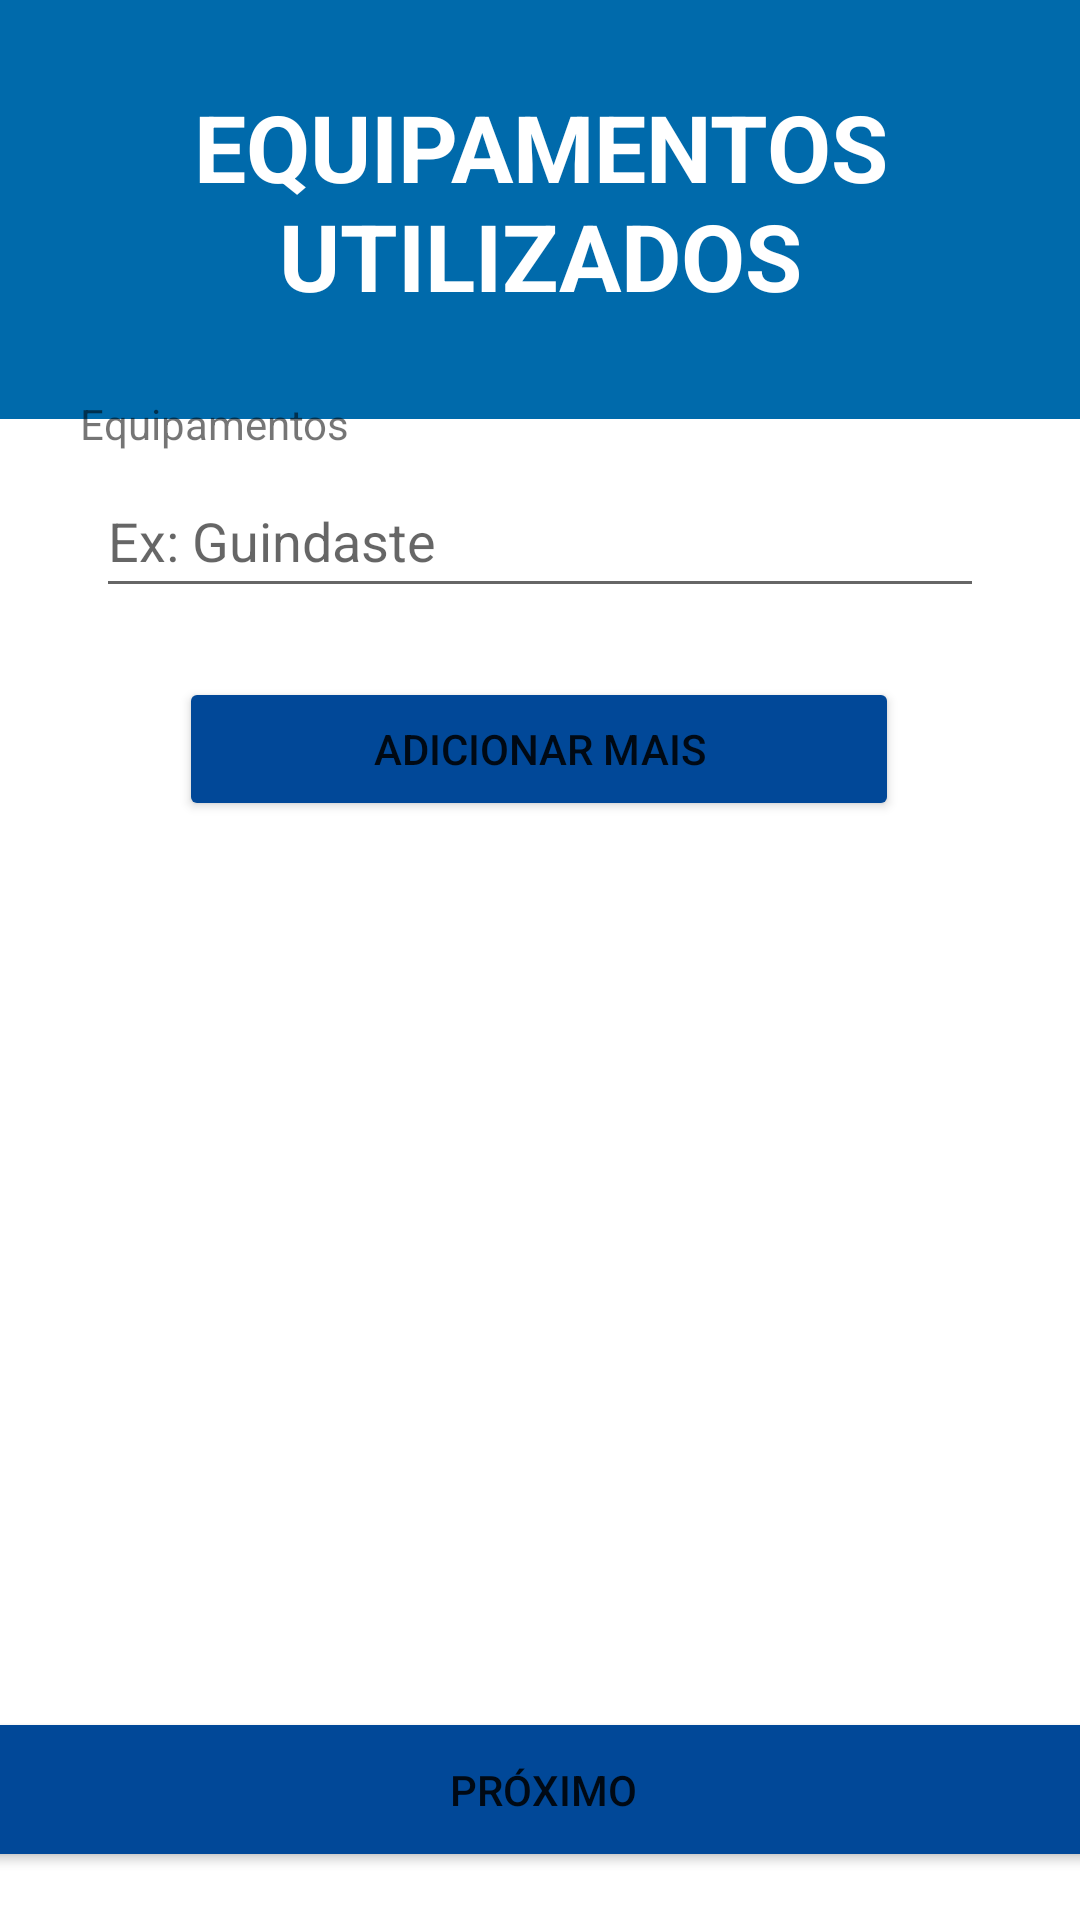

Here is an Android app screen rendered from its layout file. Give the layout XML and the strings, colors and styles it references.
<!-- AndroidManifest.xml: application theme Theme.HackathonAlfa -->
<!-- res/layout/activity_equipamentos.xml -->
<?xml version="1.0" encoding="utf-8"?>
<androidx.constraintlayout.widget.ConstraintLayout xmlns:android="http://schemas.android.com/apk/res/android"
    xmlns:app="http://schemas.android.com/apk/res-auto"
    xmlns:tools="http://schemas.android.com/tools"
    android:layout_width="match_parent"
    android:layout_height="match_parent"
    tools:context="com.hackathon.alfa.AvaliacaoActivity">

    <ImageView
        android:id="@+id/imageView6"
        android:layout_width="438dp"
        android:layout_height="218dp"
        android:layout_marginBottom="25dp"
        android:background="@drawable/_06aab__1_"
        app:layout_constraintBottom_toBottomOf="@+id/textView"
        app:layout_constraintEnd_toEndOf="parent"
        app:layout_constraintHorizontal_bias="0.518"
        app:layout_constraintStart_toStartOf="parent"
        app:layout_constraintTop_toTopOf="parent"
        app:layout_constraintVertical_bias="0.576"
        app:srcCompat="@drawable/_06aab__1_" />

    <Button
        android:id="@+id/button3"
        android:layout_width="240dp"
        android:layout_height="48dp"
        android:layout_marginTop="5dp"
        android:backgroundTint="#014898"
        android:text="Adicionar Mais"
        app:layout_constraintBottom_toBottomOf="parent"
        app:layout_constraintEnd_toEndOf="parent"
        app:layout_constraintHorizontal_bias="0.497"
        app:layout_constraintStart_toStartOf="parent"
        app:layout_constraintTop_toBottomOf="@+id/textInputEditText"
        app:layout_constraintVertical_bias="0.047" />

    <TextView
        android:id="@+id/textView"
        android:layout_width="wrap_content"
        android:layout_height="wrap_content"
        android:gravity="center_horizontal"
        android:text="Equipamentos Utilizados"
        android:textAllCaps="true"
        android:textColor="#FFFFFF"
        android:textSize="31sp"

        android:textStyle="bold"
        app:layout_constraintBottom_toBottomOf="parent"
        app:layout_constraintEnd_toEndOf="parent"
        app:layout_constraintHorizontal_bias="0.0"
        app:layout_constraintStart_toStartOf="parent"
        app:layout_constraintTop_toTopOf="parent"
        app:layout_constraintVertical_bias="0.05" />

    <com.google.android.material.textfield.TextInputEditText
        android:id="@+id/textInputEditText"
        android:layout_width="match_parent"
        android:layout_height="wrap_content"
        android:layout_marginStart="32dp"
        android:layout_marginTop="40dp"
        android:layout_marginEnd="32dp"
        android:layout_marginBottom="351dp"
        android:hint="Ex: Guindaste"
        android:minHeight="48dp"
        app:layout_constraintBottom_toBottomOf="parent"
        app:layout_constraintEnd_toEndOf="parent"
        app:layout_constraintHorizontal_bias="1.0"
        app:layout_constraintStart_toStartOf="parent"
        app:layout_constraintTop_toTopOf="@+id/textView" />

    <TextView
        android:id="@+id/textView2"
        android:layout_width="wrap_content"
        android:layout_height="wrap_content"
        android:layout_marginTop="38dp"
        android:layout_marginBottom="4dp"
        android:text="Equipamentos"
        app:layout_constraintBottom_toTopOf="@+id/textInputEditText"
        app:layout_constraintEnd_toEndOf="parent"
        app:layout_constraintHorizontal_bias="0.099"
        app:layout_constraintStart_toStartOf="parent"
        app:layout_constraintTop_toBottomOf="@+id/textView"
        app:layout_constraintVertical_bias="1.0" />

    <Button
        android:id="@+id/button2"
        android:layout_width="381dp"
        android:layout_height="55dp"
        android:layout_marginBottom="16dp"
        android:backgroundTint="#014898"
        android:text="Próximo"
        app:layout_constraintBottom_toBottomOf="parent"
        app:layout_constraintEnd_toEndOf="parent"
        app:layout_constraintHorizontal_bias="0.466"
        app:layout_constraintStart_toStartOf="parent"
        app:layout_constraintTop_toBottomOf="@+id/textInputEditText"
        app:layout_constraintVertical_bias="1.0" />

</androidx.constraintlayout.widget.ConstraintLayout>
<!-- resources referenced by this layout -->
<resources>
  <!-- drawable _06aab__1_: png bitmap (drawable, 120 bytes) -->
  <style name="Theme.HackathonAlfa" parent="Theme.MaterialComponents.DayNight.NoActionBar">
          
          <item name="colorPrimary">@color/purple_500</item>
          <item name="colorPrimaryVariant">@color/purple_700</item>
          <item name="colorOnPrimary">@color/white</item>
          
          <item name="colorSecondary">@color/teal_200</item>
          <item name="colorSecondaryVariant">@color/teal_700</item>
          <item name="colorOnSecondary">@color/black</item>
          
          <item name="android:statusBarColor" tools:targetApi="l">?attr/colorPrimaryVariant</item>
          
      </style>
  <!-- not gathered from this repository: default colours our renderer supplied (Android Studio template values) -->
  <color name="purple_500">#FF6200EE</color>
  <color name="purple_700">#FF3700B3</color>
  <color name="teal_200">#FF03DAC5</color>
  <color name="teal_700">#FF018786</color>
  <color name="black">#FF000000</color>
  <color name="white">#FFFFFFFF</color>
</resources>
